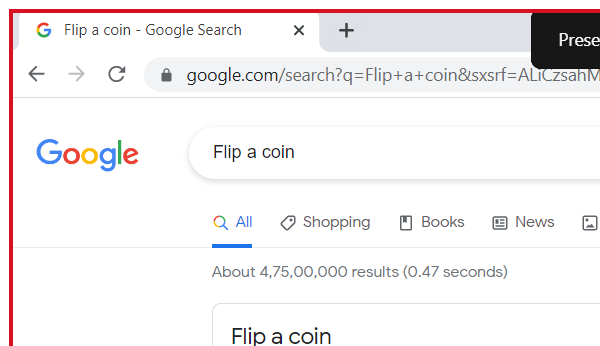
Task: Under this process we will demonstrate uipath studio components
Workflow: FlipACoin

Step 1: Attach Browser 'chrome.exe Flip' in window 'Flip a coin - Google Search' (chrome.exe)

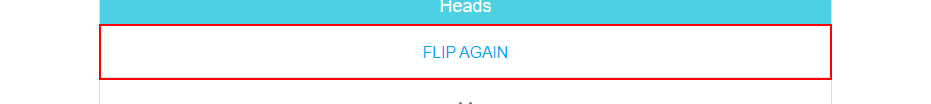
Step 2: click on the button 'Flip Again'

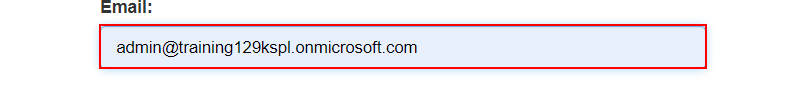
Step 3: find the text box 'Email:'

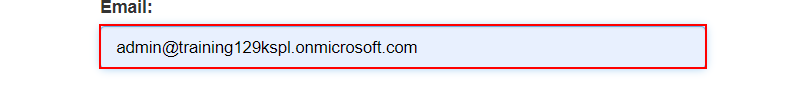
Step 4 [then]: type [Username] into the text box